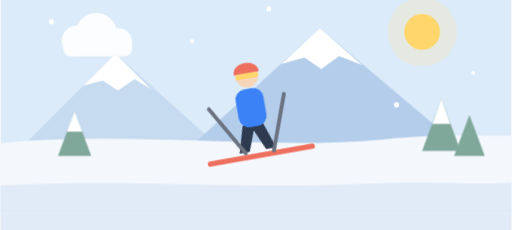
t = 0.00 s
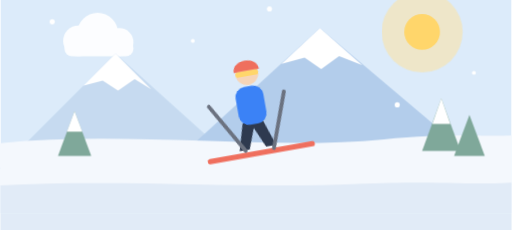
t = 1.60 s
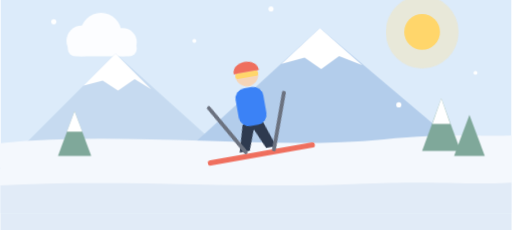
t = 2.90 s
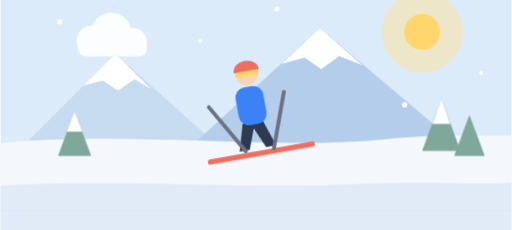
t = 5.50 s
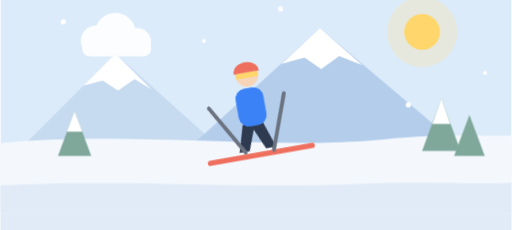
t = 6.80 s
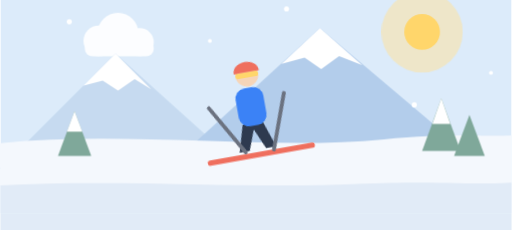
t = 9.14 s

The animated SVG that drew these frames (rendered in a browser with its animation timeline set to each time). Animation: 11 CSS @keyframes rules; frames cover the first 9.14 s, repeats indefinitely.

<svg xmlns="http://www.w3.org/2000/svg" viewBox="0 0 800 360" width="800" height="360" role="img" aria-label="スキー">
  <style>
    @keyframes tn-drift { 0%,100% { transform: translateX(0) } 50% { transform: translateX(34px) } }
    @keyframes tn-bob   { 0%,100% { transform: translateY(0) } 50% { transform: translateY(-9px) } }
    @keyframes tn-bob-sm { 0%,100% { transform: translateY(0) } 50% { transform: translateY(-5px) } }
    @keyframes tn-pulse { 0%,100% { transform: scale(1); opacity: .26 } 50% { transform: scale(1.18); opacity: .52 } }
    @keyframes tn-breathe { 0%,100% { transform: scale(1) } 50% { transform: scale(1.06) } }
    @keyframes tn-twinkle { 0%,100% { opacity: .15 } 50% { opacity: 1 } }
    .tn-drift { animation: tn-drift 18s ease-in-out infinite }
    .tn-drift-slow { animation: tn-drift 26s ease-in-out infinite reverse }
    .tn-bob { animation: tn-bob 3s ease-in-out infinite }
    .tn-bob-sm { animation: tn-bob-sm 2.4s ease-in-out infinite }
    .tn-bob-slow { animation: tn-bob 4.4s ease-in-out infinite }
    .tn-pulse { transform-box: fill-box; transform-origin: center; animation: tn-pulse 3.6s ease-in-out infinite }
    .tn-breathe { transform-box: fill-box; transform-origin: center; animation: tn-breathe 4s ease-in-out infinite }
    .tn-twinkle { animation: tn-twinkle 2.2s ease-in-out infinite }
    @keyframes tn-speed { 0% { transform: translateX(56px); opacity: 0 } 20% { opacity: .9 } 100% { transform: translateX(-80px); opacity: 0 } }
    @keyframes tn-rail { to { transform: translateX(-48px) } }
    .tn-speed { animation: tn-speed 1.3s linear infinite }
    .tn-rail { animation: tn-rail 0.7s linear infinite }
    @keyframes tn-steam { 0% { transform: translateY(14px); opacity: 0 } 22% { opacity: .95 } 100% { transform: translateY(-38px); opacity: 0 } }
    .tn-steam { animation: tn-steam 2.4s ease-out infinite }
    .tn-steam-2 { animation-delay: .8s } .tn-steam-3 { animation-delay: 1.6s }
    @keyframes tn-float { 0%,100% { transform: translateY(0) rotate(-1.8deg) } 50% { transform: translateY(-18px) rotate(1.8deg) } }
    .tn-float { transform-box: fill-box; transform-origin: 400px 300px; animation: tn-float 4.6s ease-in-out infinite }
    @keyframes tn-road { to { transform: translateX(-96px) } }
    .tn-road { animation: tn-road 0.9s linear infinite }
    @media (prefers-reduced-motion: reduce) {
      .tn-drift, .tn-drift-slow, .tn-bob, .tn-bob-sm, .tn-bob-slow, .tn-pulse, .tn-breathe,
      .tn-twinkle, .tn-speed, .tn-rail, .tn-steam, .tn-float, .tn-drop, .tn-shadow,
      .tn-route, .tn-road { animation: none }
    }
  </style>
  <defs><clipPath id="sk-frame"><rect width="800" height="360"/></clipPath></defs>
  <g clip-path="url(#sk-frame)">
    <g transform="translate(0,-26)">
    <rect width="800" height="360" fill="#DCEBFA"/>
    <circle class="tn-pulse" cx="660" cy="76" r="54" fill="#FFE29A" opacity="0.28"/>
    <circle cx="660" cy="76" r="28" fill="#FFD66B"/>
    <g class="tn-drift" fill="#FFFFFF" opacity="0.9">
      <circle cx="120" cy="90" r="24"/><circle cx="150" cy="78" r="32"/><circle cx="184" cy="92" r="22"/>
      <rect x="98" y="90" width="108" height="24" rx="12"/>
    </g>
    <!-- 雪山 -->
    <path d="M0 290 L180 110 L380 290 Z" fill="#C6DAF0"/>
    <path d="M180 110 L130 160 L160 152 L184 168 L210 150 L236 166 Z" fill="#FFFFFF"/>
    <path d="M260 290 L500 70 L760 290 Z" fill="#B3CDEB"/>
    <path d="M500 70 L440 126 L476 116 L502 134 L530 114 L566 128 Z" fill="#FFFFFF"/>
    <!-- 雪 -->
    <g class="tn-drift-slow" fill="#FFFFFF">
      <circle cx="80" cy="60" r="4"/><circle cx="300" cy="90" r="3"/><circle cx="420" cy="40" r="4"/><circle cx="740" cy="140" r="3"/><circle cx="620" cy="190" r="4"/>
    </g>
    <!-- ゲレンデ -->
    <path d="M0 250 C 200 230 420 262 600 244 C 700 234 760 240 800 238 L800 360 L0 360 Z" fill="#F4F8FD"/>
    <path d="M0 316 C 200 306 380 322 560 314 C 680 308 750 316 800 312 L800 360 L0 360 Z" fill="#E1EBF7"/>
    <!-- 木 -->
    <g fill="#7FA89A">
      <path d="M90 270 L116 200 L142 270 Z"/><path d="M660 262 L690 180 L720 262 Z"/><path d="M710 270 L734 206 L758 270 Z"/>
    </g>
    <g fill="#FFFFFF"><path d="M104 232 L116 200 L128 232 Z"/><path d="M676 220 L690 180 L704 220 Z"/></g>
    <!-- スキーヤー -->
    <g class="tn-bob-sm">
      <g transform="rotate(-10 400 250)">
        <rect x="320" y="266" width="170" height="8" rx="4" fill="#EF6F5E"/>
        <path d="M384 220 L372 262 H388 L400 230 L414 262 H430 L414 214 Z" fill="#2E3A4F"/>
        <rect x="380" y="164" width="44" height="60" rx="16" fill="#3B82F6"/>
        <circle cx="404" cy="144" r="18" fill="#F6D5B8"/>
        <path d="M384 140 C 384 118 424 118 424 140 Z" fill="#EF6F5E"/>
        <rect x="386" y="140" width="36" height="8" rx="4" fill="#FFD66B"/>
        <rect x="356" y="176" width="6" height="96" rx="3" fill="#6B7280" transform="rotate(-30 359 224)"/>
        <rect x="438" y="176" width="6" height="96" rx="3" fill="#6B7280" transform="rotate(20 441 224)"/>
      </g>
    </g>
  </g>
    <rect x="0" y="334" width="800" height="26" fill="#E1EBF7"/>
  </g>
</svg>
